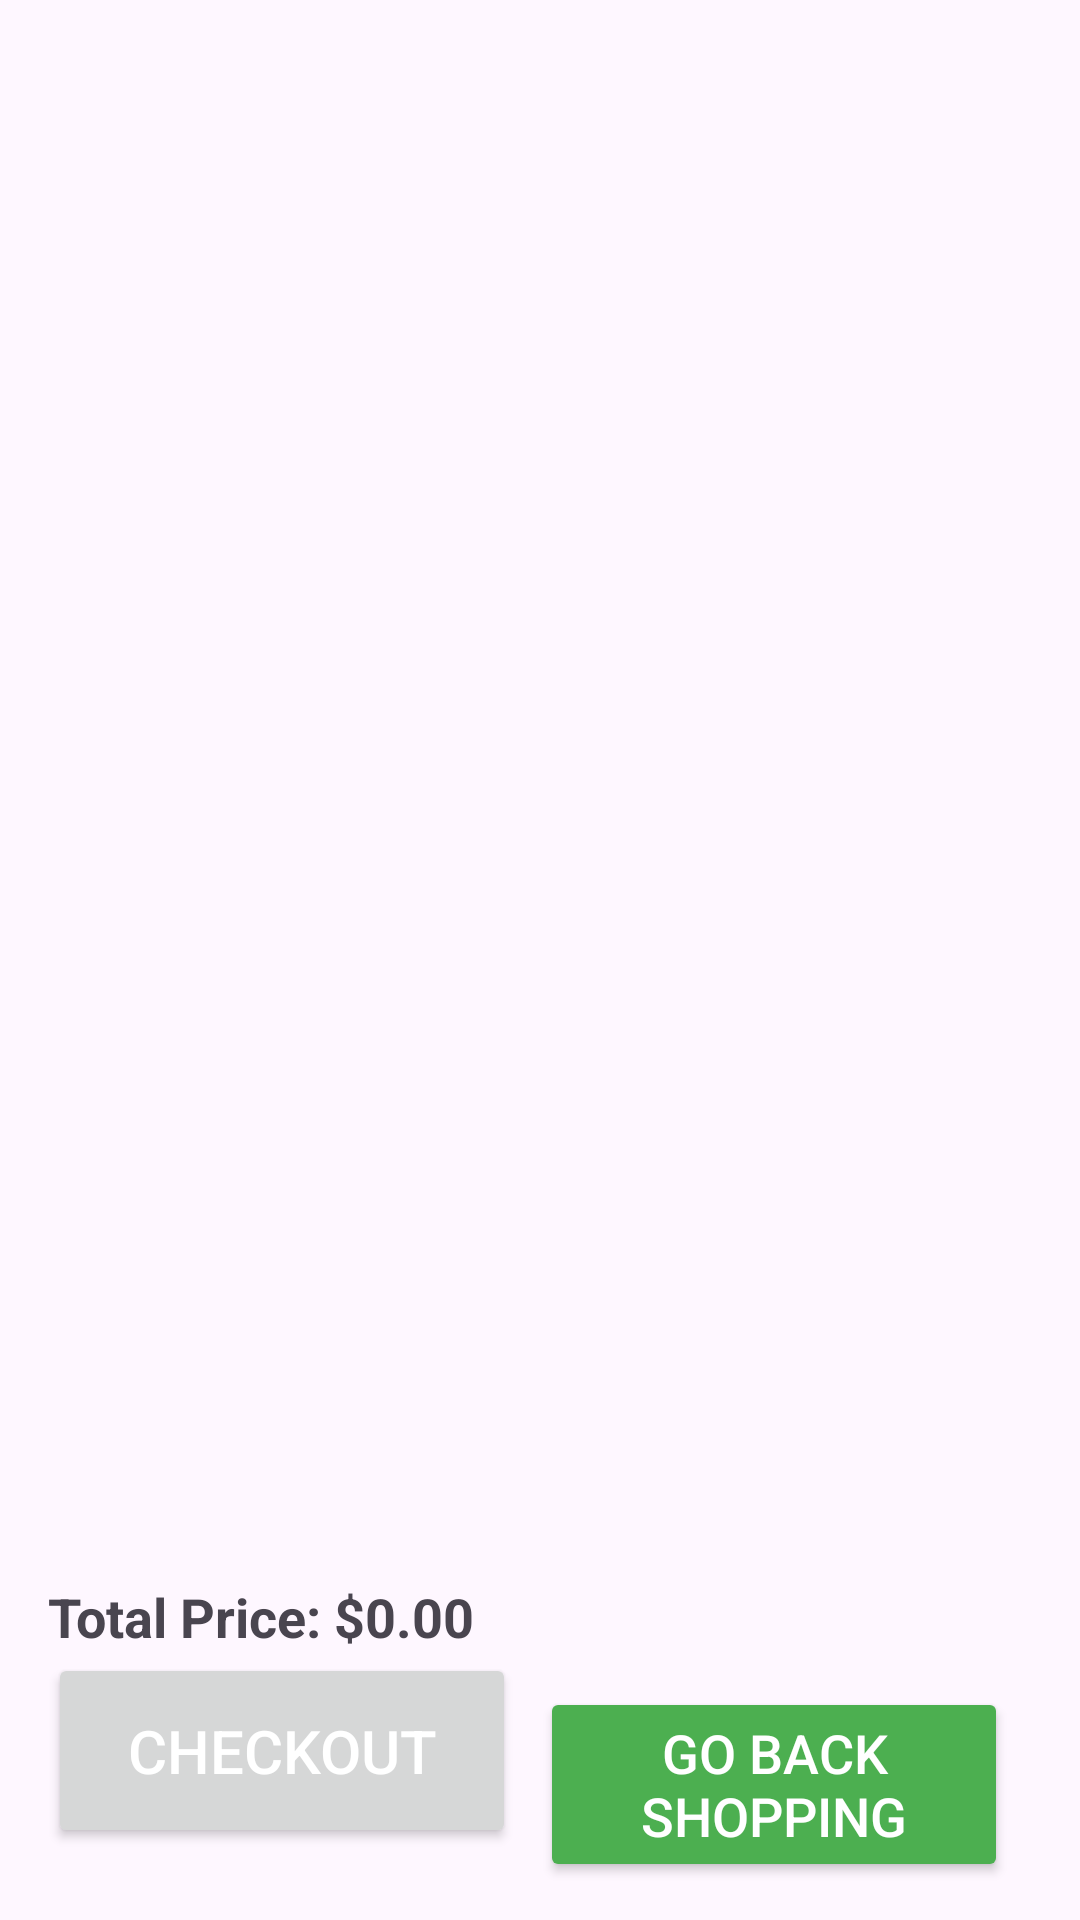

Here is an Android app screen rendered from its layout file. Give the layout XML and the strings, colors and styles it references.
<!-- AndroidManifest.xml: application theme Theme.TunisiePromo -->
<!-- res/layout/activity_add_to_cart.xml -->
<?xml version="1.0" encoding="utf-8"?>
<RelativeLayout xmlns:android="http://schemas.android.com/apk/res/android"
    xmlns:tools="http://schemas.android.com/tools"
    android:layout_width="match_parent"
    android:layout_height="match_parent"
    android:paddingStart="16dp"
    android:paddingEnd="16dp"
    android:paddingTop="8dp"
    android:paddingBottom="8dp"
    tools:context=".AddToCartActivity">

    <androidx.recyclerview.widget.RecyclerView
        android:id="@+id/cartRecyclerView"
        android:layout_width="match_parent"
        android:layout_height="match_parent"
        android:layout_above="@+id/buttonsContainer"
        android:clipToPadding="false"
        android:scrollbars="vertical"
        android:paddingBottom="8dp" />

    <TextView
        android:id="@+id/totalPriceTextView"
        android:layout_width="match_parent"
        android:layout_height="wrap_content"
        android:layout_above="@+id/buttonsContainer"
        android:layout_marginTop="8dp"
        android:text="Total Price: $0.00"
        android:textSize="18sp"
        android:textStyle="bold" />

    <LinearLayout
        android:id="@+id/buttonsContainer"
        android:layout_width="match_parent"
        android:layout_height="wrap_content"
        android:layout_alignParentBottom="true"
        android:orientation="horizontal">

        <Button
            android:id="@+id/checkoutButton"
            android:layout_width="0dp"
            android:layout_weight="1"
            android:layout_height="65dp"
            android:text="Checkout"
            android:textSize="20sp"

            android:textColor="#FFFFFF"
            android:padding="5dp"
            android:layout_marginEnd="8dp"
            android:layout_marginBottom="16dp"/>
        <Button
            android:id="@+id/goBackShoppingButton"
            android:layout_width="0dp"
            android:layout_weight="1"
            android:layout_height="65dp"
            android:text="Go Back Shopping"
            android:textSize="18sp"
            android:backgroundTint="#4CAF50"
            android:textColor="#FFFFFF"
            android:padding="5dp"
            android:layout_marginEnd="8dp"
            android:layout_marginBottom="16dp"/>


    </LinearLayout>

</RelativeLayout>
<!-- resources referenced by this layout -->
<resources>
  <style name="Theme.TunisiePromo" parent="Base.Theme.TunisiePromo" />
  <style name="Base.Theme.TunisiePromo" parent="Theme.Material3.DayNight.NoActionBar">
          
          <item name="colorPrimary">@color/loginbutton</item>
      </style>
  <color name="loginbutton">#FED340</color>
</resources>
